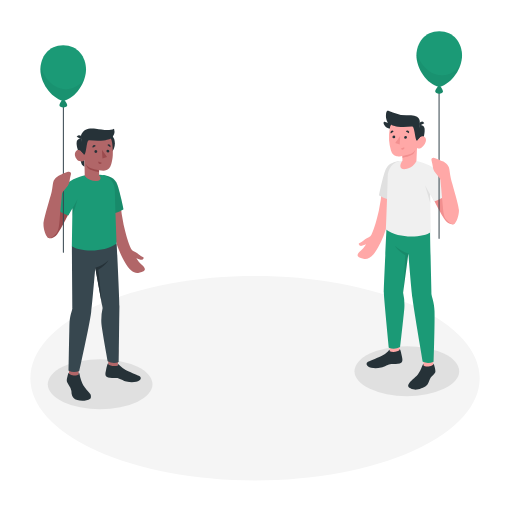
t = 0.00 s
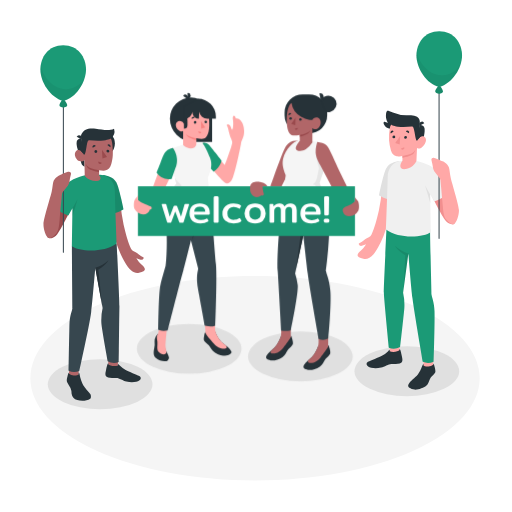
t = 1.70 s
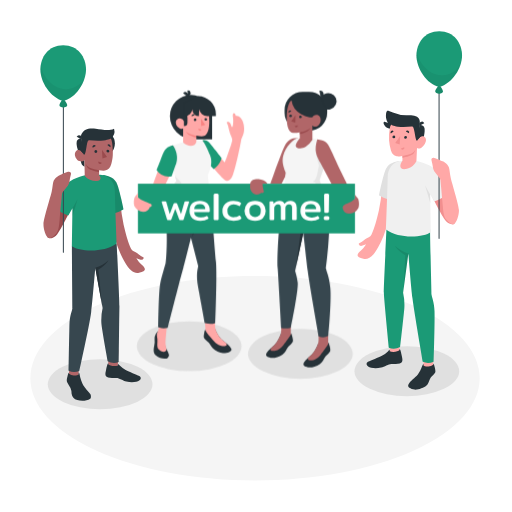
t = 2.08 s
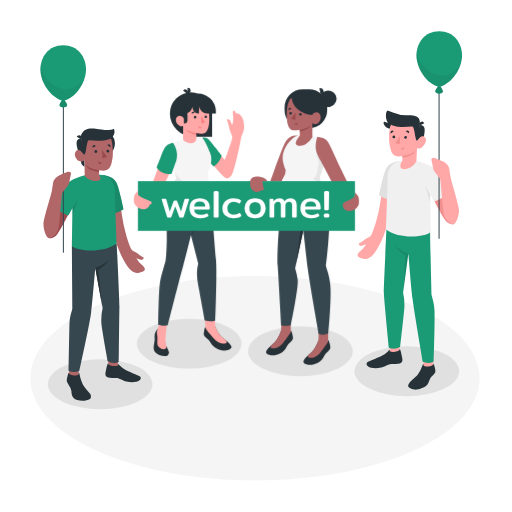
t = 2.45 s
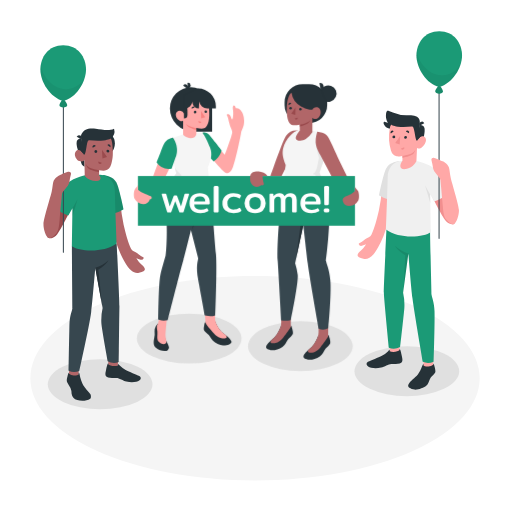
t = 3.20 s
t = 3.95 s: frame unchanged from t = 2.45 s, image omitted

The animated SVG that drew these frames (rendered in a browser with its animation timeline set to each time). Animation: 2 CSS @keyframes rules; one cycle of 4.70 s, repeats indefinitely.

<svg class="animated" id="freepik_stories-welcome" xmlns="http://www.w3.org/2000/svg" viewBox="0 0 500 500" version="1.1" xmlnsXlink="http://www.w3.org/1999/xlink" xmlnsSvgjs="http://svgjs.com/svgjs"><style>svg#freepik_stories-welcome:not(.animated) .animable {opacity: 0;}svg#freepik_stories-welcome.animated #freepik--characters-with-banner--inject-1--inject-69 {animation: 1.7s 1 forwards cubic-bezier(.36,-0.01,.5,1.38) slideDown,3s Infinite  linear floating;animation-delay: 0s,1.7s;}@keyframes slideDown {0% {opacity: 0;  transform: translateY(-30px);}100% {opacity: 1;transform: translateY(0);}}@keyframes floating {0% {opacity: 1;transform: translateY(0px);}50% {transform: translateY(-10px);}100% {opacity: 1;transform: translateY(0px);}}</style><g id="freepik--Floor--inject-1--inject-69" style="transform-origin: 249.048px 369.331px 0px;" class="animable"><path id="freepik--floor--inject-1--inject-69" d="M93.92,440c85.68,39,224.58,39,310.26,0s85.67-102.31,0-141.33-224.58-39-310.26,0S8.24,401,93.92,440Z" style="fill: rgb(245, 245, 245); transform-origin: 249.048px 369.331px 0px;" class="animable"></path></g><g id="freepik--Shadows--inject-1--inject-69" style="transform-origin: 247.545px 368.885px 0px;" class="animable"><ellipse id="freepik--Shadow--inject-1--inject-69" cx="397.31" cy="362.53" rx="51.11" ry="24.36" style="fill: rgb(224, 224, 224); transform-origin: 397.31px 362.53px 0px;" class="animable"></ellipse><ellipse id="freepik--shadow--inject-1--inject-69" cx="97.78" cy="375.24" rx="51.11" ry="24.36" style="fill: rgb(224, 224, 224); transform-origin: 97.78px 375.24px 0px;" class="animable"></ellipse></g><g id="freepik--character-2--inject-1--inject-69" style="transform-origin: 90.4788px 217.721px 0px;" class="animable"><g id="elzyex70dv8b"><rect x="67.41" y="354.05" width="9.37" height="16.04" style="fill: rgb(177, 102, 104); transform-origin: 72.095px 362.07px 0px; transform: rotate(180deg);" class="animable"></rect></g><polygon points="105.72 357.94 115.09 358.26 115.56 341.29 105.72 340.97 105.72 357.94" style="fill: rgb(177, 102, 104); transform-origin: 110.64px 349.615px 0px;" id="el0mvqa3btkpjs" class="animable"></polygon><path d="M70.21,240.3c0,8.94.47,60.78.47,60.78-.22,2.57-2.69,7.15-2.89,16.42-.28,13.44-.78,44.57-.78,44.57a12.34,12.34,0,0,0,10.43.2S87.37,318,89.05,304.72c1.46-11.62,4-43.17,4-43.17l7.16,39.26A53.34,53.34,0,0,0,99,315.7c.44,6.15,6.14,37,6.14,37a12.81,12.81,0,0,0,10.82.83s.56-48.4.66-54c.13-6.44-2.68-61.83-2.68-61.83Z" style="fill: rgb(55, 71, 79); transform-origin: 91.8172px 300.514px 0px;" id="elbroqflfkppr" class="animable"></path><path d="M76.78,365.46v-1.34c.5,0,.81.49,1,1.69a25.5,25.5,0,0,0,.54,2.65,32.19,32.19,0,0,0,1.64,4.8c1.32,3.26,2.43,4.48,5.47,8.29a36.74,36.74,0,0,1,2.91,3.35c.56,1,.76,3.81-.2,4.45-3.54,2.36-8.91,2.43-12.71,1.31a7.65,7.65,0,0,1-5.51-6.19c-.14-.87-.09-1.75-.19-2.62a12.39,12.39,0,0,0-2.34-5.44,15.82,15.82,0,0,1-1.8-3c-.79-1.93-.16-4.09.34-6,.44-1.66.91-3.48,1.47-3.32v1a7.43,7.43,0,0,0,4.69,1.58C73.47,366.78,76.79,366.5,76.78,365.46Z" style="fill: rgb(38, 50, 56); transform-origin: 77.0129px 377.721px 0px;" id="ellwjl3q77j9" class="animable"></path><path d="M115.19,355.37c.48,0,.88.71,2,1.87a20.69,20.69,0,0,0,5.51,4c3.51,1.76,10.33,4.46,13.41,5.85,1.93.87,1.84,3.2-.15,4.52s-6.81,2.28-12.58,1c-3.15-.7-7.25-3.61-9.84-3.45s-7.45.12-9.36-1.2-1.15-4.14-.61-6.56c.59-2.65,1.33-6.77,2.2-6.59v.91c1.13,1.71,6.94,2.4,9.42,1.15Z" style="fill: rgb(38, 50, 56); transform-origin: 120.231px 364.009px 0px;" id="elxe83c2mo1i" class="animable"></path><path d="M93,261.55a34.73,34.73,0,0,0,13-7.48s-2.52,4.71-10,9.1l3.62,34.92Z" style="fill: rgb(38, 50, 56); transform-origin: 99.5px 276.08px 0px;" id="ellm0suls1glh" class="animable"></path><path d="M107.89,218.9c-6.12-20.38-4.91-37.64-6.06-42.92l15.69,21.91a192.46,192.46,0,0,0,3.21,21.5c1.81,7.79,4.28,17.5,7.24,23.54a4.9,4.9,0,0,0,2.55,2.34c3,1.21,4.34,2.74,6.71,4.49,1.86,1.38,3.27,1.56,3.16,2.12a2.64,2.64,0,0,1-3.12,1.75,18.33,18.33,0,0,1-4.14-1.4,24.18,24.18,0,0,0,5,6c4.54,3.95,5.19,6.74-2.35,8.11-4.73.87-9-1.4-14.39-11.22A85.61,85.61,0,0,1,116.06,244C112.46,234,109.74,225.07,107.89,218.9Z" style="fill: rgb(177, 102, 104); transform-origin: 121.669px 221.245px 0px;" id="elu1so5tudsnr" class="animable"></path><path d="M100.56,170.91c4.87.86,9.69,2,12.68,6.68s7.31,26.77,7.31,26.77-6.28,4.41-13.48,4.22Z" style="fill: rgb(27, 154, 118); transform-origin: 110.555px 189.748px 0px;" id="el7p20coet7db" class="animable"></path><g id="elyxbb3d2uuu"><path d="M100.56,170.91c4.87.86,9.69,2,12.68,6.68s7.31,26.77,7.31,26.77-6.28,4.41-13.48,4.22Z" style="opacity: 0.1; transform-origin: 110.555px 189.748px 0px;" class="animable"></path></g><path d="M67,179.12c-3.27,2.33-20.52,41.29-21.18,44-.89,3.69-.48,7.82,1.33,9.16s5.8-.58,7.89-2.62c4-4,18-33.14,18-33.14Z" style="fill: rgb(154, 74, 77); transform-origin: 59.2035px 205.923px 0px;" id="eltwcofgwfl7h" class="animable"></path><path d="M84.15,171c-8,1.92-18,5.13-21.57,12.45s-9,19.21-9,19.21a32.27,32.27,0,0,0,13.16,7.78l4-7-.59,37c6.45,4.7,30.14,7.26,43.72-2.66,0,0-1.66-44.36-1.66-51.27s-3.84-15.2-14.43-15.82Z" style="fill: rgb(27, 154, 118); transform-origin: 83.725px 207.641px 0px;" id="elxseuye8z9c" class="animable"></path><g id="elreyw6af54"><path d="M70.8,203.35s4-6.91,4.85-8.58l-5,17Z" style="opacity: 0.1; transform-origin: 73.15px 203.27px 0px;" class="animable"></path></g><circle cx="99.31" cy="140.17" r="12.87" style="fill: rgb(38, 50, 56); transform-origin: 99.31px 140.17px 0px;" id="elcbx6ces4meu" class="animable"></circle><path d="M77.05,149.32s2.09,9.8,2.93,11.41a4.42,4.42,0,0,0,2.56,2.07l-.14-6.89Z" style="fill: rgb(38, 50, 56); transform-origin: 79.795px 156.06px 0px;" id="elxgdgyx94k1" class="animable"></path><path d="M79.67,135.28a4.85,4.85,0,0,0-4,1.41c-1.71,1.75-.75,7.25,1.38,12.63l3.93.45Z" style="fill: rgb(38, 50, 56); transform-origin: 77.8856px 142.509px 0px;" id="elbyc2ngtn4xe" class="animable"></path><path d="M82.16,149.78c-.79.47-1.91-1.05-2.88-2.06s-4.15-2.41-5.73.92,1.4,7.89,3.9,8.68c4.3,1.35,5-1.41,5-1.41l.31,16h0c5.35,6.86,20.2,6.28,14-.88l0-4.73a26.68,26.68,0,0,0,5.8.3c3.17-.49,5.16-3,6.12-6.41,1.54-5.5,2.13-10,.82-20.77-1.43-11.86-15.23-12-22.68-7.29S82.16,149.78,82.16,149.78Z" style="fill: rgb(177, 102, 104); transform-origin: 91.6655px 152.99px 0px;" id="elwoki3ujva6" class="animable"></path><path d="M82.16,151.1c-.4,0-1.9-2.49-2.88-3.38-1.36-1.24.39-12.44.39-12.44a5.42,5.42,0,0,1,.94-6c1.86-2.05,4.46-4.56,12.9-3.56,6,.72,12.58,2.59,17.88,0a9,9,0,0,1-3.14,9.58s-1.92,1.23-7,1.85a74.46,74.46,0,0,1-14-.27c-1.46-.2-1.77,1.22-2.56,5.09C84.07,145.32,83.49,151.08,82.16,151.1Z" style="fill: rgb(38, 50, 56); transform-origin: 95.2489px 138.297px 0px;" id="eli5vqjnrd9g" class="animable"></path><path d="M79.68,136.15l-4.76-2.56a2.63,2.63,0,0,1,3.6-1.19A2.84,2.84,0,0,1,79.68,136.15Z" style="fill: rgb(38, 50, 56); transform-origin: 77.4497px 134.123px 0px;" id="el6m176vccdj" class="animable"></path><path d="M96.71,166.29s-7.06-1.42-9.53-2.73a8.17,8.17,0,0,1-3.42-3.38,11.21,11.21,0,0,0,1.94,4c1.81,2.31,11,4,11,4Z" style="fill: rgb(154, 74, 77); transform-origin: 90.235px 164.18px 0px;" id="elfau6uzd8rms" class="animable"></path><path d="M95,148a1.45,1.45,0,0,1-1.42,1.47A1.46,1.46,0,0,1,92.18,148a1.45,1.45,0,0,1,1.42-1.47A1.46,1.46,0,0,1,95,148Z" style="fill: rgb(38, 50, 56); transform-origin: 93.59px 148px 0px;" id="elzgwarai4xw" class="animable"></path><path d="M93.51,142.66l-3,1.68a1.82,1.82,0,0,1,.7-2.42A1.68,1.68,0,0,1,93.51,142.66Z" style="fill: rgb(38, 50, 56); transform-origin: 91.9058px 143.031px 0px;" id="el4yvdk2r4i22" class="animable"></path><path d="M96.07,157.79,99.31,159a1.69,1.69,0,0,1-2.2,1.07A1.8,1.8,0,0,1,96.07,157.79Z" style="fill: rgb(154, 74, 77); transform-origin: 97.6377px 158.983px 0px;" id="elhe5vhwxffp7" class="animable"></path><path d="M107.64,143.84l-2.76-2.12a1.66,1.66,0,0,1,2.4-.37A1.83,1.83,0,0,1,107.64,143.84Z" style="fill: rgb(38, 50, 56); transform-origin: 106.427px 142.417px 0px;" id="elxe4pcu8jgud" class="animable"></path><path d="M106.79,147.61a1.42,1.42,0,1,1-1.42-1.48A1.45,1.45,0,0,1,106.79,147.61Z" style="fill: rgb(38, 50, 56); transform-origin: 105.371px 147.55px 0px;" id="elhtaxs79pzt7" class="animable"></path><polygon points="99.58 146.26 100.04 154.78 104.49 153.26 99.58 146.26" style="fill: rgb(154, 74, 77); transform-origin: 102.035px 150.52px 0px;" id="elpwa60162c6" class="animable"></polygon><path d="M61.89,246.87a.5.5,0,0,1-.5-.5V89.09a.5.5,0,0,1,1,0V246.37A.5.5,0,0,1,61.89,246.87Z" style="fill: rgb(55, 71, 79); transform-origin: 61.89px 167.73px 0px;" id="elfeks5jjg9n7" class="animable"></path><path d="M65.69,102.78h0c0-1.61-3.33-6-4-6s-3.64,4.31-3.64,6h0a1.9,1.9,0,0,0,1.11,1.56,5.91,5.91,0,0,0,5.37,0,1.9,1.9,0,0,0,1.12-1.56Z" style="fill: rgb(27, 154, 118); transform-origin: 61.87px 100.883px 0px;" id="elxfsgatadv4" class="animable"></path><g id="el2hmmjs2zfdr"><path d="M65.69,102.78h0c0-1.61-3.33-6-4-6s-3.64,4.31-3.64,6h0a1.9,1.9,0,0,0,1.11,1.56,5.91,5.91,0,0,0,5.37,0,1.9,1.9,0,0,0,1.12-1.56Z" style="opacity: 0.1; transform-origin: 61.87px 100.883px 0px;" class="animable"></path></g><path d="M84,67.88c0,12.3-9.66,27.84-22.28,30.78C49,95.11,39.45,80.18,39.45,67.88s7.92-23.8,22.28-23.8S84,55.57,84,67.88Z" style="fill: rgb(27, 154, 118); transform-origin: 61.725px 71.37px 0px;" id="elu5w5xiizuk" class="animable"></path><g id="elpqxkg63ydh"><path d="M40.27,61.13a27.54,27.54,0,0,0-.82,6.75c0,12.3,9.58,27.23,22.28,30.78,10.49-2.45,18.93-13.6,21.48-24.36h0S79.89,86.11,65.28,87.06,38.88,71.31,40.27,61.13Z" style="opacity: 0.05; transform-origin: 61.33px 79.895px 0px;" class="animable"></path></g><path d="M47.65,232.52c-2.66-.76-5.39-8.72-5.19-13.82s7.06-27.16,8-31.4c1.07-4.68,1-8.24,1.95-10.67,1.4-3.59,6-5.56,6-5.56s6-2.87,8.16-3.3,3,1,2.76,2.13-1,4-1.2,5.56a13.52,13.52,0,0,1-1.71,5.68c-1.13,1.81-5.74,6.14-5.92,8.55s-1.51,15.49-2.27,25c-.63,7.78-1.41,11-3.1,13.06S49.72,233.1,47.65,232.52Z" style="fill: rgb(177, 102, 104); transform-origin: 55.9097px 200.14px 0px;" id="elmonqa5ntxi" class="animable"></path></g><g id="freepik--character-1--inject-1--inject-69" style="transform-origin: 400.191px 205.53px 0px;" class="animable"><rect x="413.57" y="345.04" width="9.5" height="16.26" style="fill: rgb(255, 168, 167); transform-origin: 418.32px 353.17px 0px;" id="eljcyvyabtsx" class="animable"></rect><polygon points="390.14 344.18 380.65 344.5 380.18 327.3 390.14 326.97 390.14 344.18" style="fill: rgb(255, 168, 167); transform-origin: 385.16px 335.735px 0px;" id="el5pbiyjndejd" class="animable"></polygon><path d="M420,224.05c0,9.07,1.42,63.54,1.42,63.54.22,2.61,2.73,7.25,2.93,16.65.28,13.63-.9,48.93-.9,48.93a12.51,12.51,0,0,1-10.57.21s-8.38-48.61-10.08-62.1c-1.48-11.77-4-43.76-4-43.76L393.67,286a54.06,54.06,0,0,1,1.18,15.09c-.45,6.24-4.1,37.8-4.1,37.8a13,13,0,0,1-11,.83s-4.8-48-4.91-53.72c-.12-6.53,3.16-73.16,3.16-73.16Z" style="fill: rgb(27, 154, 118); transform-origin: 399.615px 283.644px 0px;" id="elp4uxuooivx" class="animable"></path><path d="M382.78,205.32c6.12-20.39,4.91-37.65,6.06-42.93L373.15,184.3a192.83,192.83,0,0,1-3.21,21.51c-1.81,7.79-4.28,17.5-7.24,23.54a4.88,4.88,0,0,1-2.55,2.33c-3,1.21-4.34,2.74-6.71,4.5-1.86,1.37-3.27,1.55-3.16,2.11A2.64,2.64,0,0,0,353.4,240a18.49,18.49,0,0,0,4.14-1.4,24.31,24.31,0,0,1-5,6c-4.54,3.94-5.19,6.73,2.35,8.1,4.73.87,9-1.4,14.39-11.22a86.07,86.07,0,0,0,5.36-11.14C378.21,220.36,380.93,211.48,382.78,205.32Z" style="fill: rgb(255, 168, 167); transform-origin: 369.001px 207.63px 0px;" id="elukuu9dl7nq" class="animable"></path><path d="M390.1,157.32c-4.87.86-9.68,2-12.67,6.68s-7.31,26.77-7.31,26.77,6.28,4.41,13.48,4.22Z" style="fill: rgb(224, 224, 224); transform-origin: 380.11px 176.158px 0px;" id="el49ypaf7u0sv" class="animable"></path><path d="M423.66,165.54c3.27,2.32,20.52,41.28,21.18,44,.88,3.69.48,7.83-1.33,9.16s-5.8-.58-7.89-2.62c-4-4-18.05-33.13-18.05-33.13Z" style="fill: rgb(242, 143, 143); transform-origin: 431.429px 192.341px 0px;" id="elxo53khuujl" class="animable"></path><path d="M406.68,157.31c7.95,1.92,18,5.13,21.56,12.45s9,19.2,9,19.2a32.26,32.26,0,0,1-13.17,7.78l-4-7,.59,36.95c-6.45,4.7-30.14,7.25-43.72-2.66,0,0,1.67-44.37,1.67-51.27s3.83-15.2,14.43-15.82Z" style="fill: rgb(240, 240, 240); transform-origin: 407.09px 193.889px 0px;" id="el0fkbcp62fbf7" class="animable"></path><path d="M420,189.71s-4-6.92-4.85-8.58l5,17Z" style="fill: rgb(224, 224, 224); transform-origin: 417.65px 189.63px 0px;" id="elbet8y0uxkec" class="animable"></path><path d="M413.57,356.61v-1.36c-.91.4-3,8.45-6.79,11.89-3,2.73-7.08,5.89-8.12,8.93s5.69,4.92,8.49,4.42c3.25-.57,8.89-2.86,10.3-5s2.08-5.25,3.23-6.8,3.8-3.3,4.42-5.1c.34-1-.06-3.15-.54-5s-.92-3.53-1.49-3.37v1a7.53,7.53,0,0,1-4.75,1.6C416.93,358,413.56,357.67,413.57,356.61Z" style="fill: rgb(38, 50, 56); transform-origin: 411.889px 367.89px 0px;" id="elay7ny77ndyg" class="animable"></path><path d="M380.55,341.57c-.49,0-.89.72-2,1.89a20.48,20.48,0,0,1-5.58,4c-3.56,1.78-10.47,4.52-13.6,5.93-2,.88-1.86,3.24.16,4.58s6.89,2.32,12.75,1c3.19-.72,7.35-3.66,10-3.51s7.55.13,9.49-1.21,1.17-4.2.62-6.65c-.6-2.68-1.35-6.86-2.24-6.67v.92c-1.14,1.73-7,2.43-9.54,1.16Z" style="fill: rgb(38, 50, 56); transform-origin: 375.478px 350.259px 0px;" id="elpzdm242coce" class="animable"></path><g id="elrus5tsiowy"><path d="M398.82,247.52a35.27,35.27,0,0,1-13.23-7.58s2.56,4.78,10.14,9.22l-1.62,33.51Z" style="opacity: 0.1; transform-origin: 392.205px 261.305px 0px;" class="animable"></path></g><path d="M409.66,122a4.71,4.71,0,0,1,3.91,1.37c1.68,1.72,1.33,4.9,0,12.2l-5.19.6Z" style="fill: rgb(38, 50, 56); transform-origin: 411.541px 129.069px 0px;" id="elzv0v68l4th" class="animable"></path><path d="M379.41,119.86a8.15,8.15,0,0,1-3.25-.66c-1.59-.92-2,.89-1.14,2.46a7.4,7.4,0,0,0,6,4c0-.22,1.49-4,1.49-4Z" style="fill: rgb(38, 50, 56); transform-origin: 378.545px 122.305px 0px;" id="el23r8umg7oqy" class="animable"></path><path d="M407.23,136.14c.77.46,1.87-1,2.82-2s4.05-2.36,5.59.9-2,7.74-4.1,9.2c-2.5,1.74-4.31.38-4.31.38l-.55,12.7s-2.76,6.74-10.22,7.75-5.92-5.13-3.47-8.15v-4.62s-3.85.76-5.67.29a8.37,8.37,0,0,1-5.53-5.68A45.14,45.14,0,0,1,380.54,126c1.9-11.53,14.9-11.72,22.18-7.14S407.23,136.14,407.23,136.14Z" style="fill: rgb(255, 168, 167); transform-origin: 397.936px 140.623px 0px;" id="eltlfk3ws1d9" class="animable"></path><path d="M407.23,137.44c.38,0,1.86-2.44,2.82-3.31,1.33-1.21-.39-12.16-.39-12.16s1.35-4.15-1.28-6.91-7.72-2.29-11.44-2.42a33.38,33.38,0,0,1-13.3-2.67c-5.28-2.3-5.68-2.57-6.34-.25s-.9,7.64,2.26,11.2l2.62,1s1.42,1.25,6.35,1.85a72.23,72.23,0,0,0,13.65-.26c1.43-.19,1.74,1.19,2.51,5C405.36,131.78,405.92,137.41,407.23,137.44Z" style="fill: rgb(38, 50, 56); transform-origin: 393.722px 122.774px 0px;" id="elemwfhptmey9" class="animable"></path><path d="M409.65,122.82l4.66-2.5a2.57,2.57,0,0,0-3.52-1.17A2.78,2.78,0,0,0,409.65,122.82Z" style="fill: rgb(38, 50, 56); transform-origin: 411.834px 120.837px 0px;" id="el522vr702mc" class="animable"></path><path d="M393,152.29s6.91-1.39,9.32-2.67a7.92,7.92,0,0,0,3.34-3.31,10.84,10.84,0,0,1-1.9,3.9C402,152.47,393,154.13,393,154.13Z" style="fill: rgb(242, 143, 143); transform-origin: 399.33px 150.22px 0px;" id="el9rpx2svhv7i" class="animable"></path><path d="M394.65,134.18a1.39,1.39,0,1,0,1.39-1.44A1.41,1.41,0,0,0,394.65,134.18Z" style="fill: rgb(38, 50, 56); transform-origin: 396.039px 134.13px 0px;" id="el5hnik4tv5ip" class="animable"></path><path d="M396.37,128.45l3,1.64a1.77,1.77,0,0,0-.69-2.36A1.65,1.65,0,0,0,396.37,128.45Z" style="fill: rgb(38, 50, 56); transform-origin: 397.972px 128.801px 0px;" id="eljm0b0381sv" class="animable"></path><path d="M394.76,143.8,391.6,145a1.66,1.66,0,0,0,2.15,1.05A1.76,1.76,0,0,0,394.76,143.8Z" style="fill: rgb(242, 143, 143); transform-origin: 393.235px 144.975px 0px;" id="elocxwrp3lcsd" class="animable"></path><path d="M381.67,130.43l2.7-2.08A1.63,1.63,0,0,0,382,128,1.79,1.79,0,0,0,381.67,130.43Z" style="fill: rgb(38, 50, 56); transform-origin: 382.854px 129.034px 0px;" id="elyphjgnegswq" class="animable"></path><path d="M383.22,133.79a1.39,1.39,0,1,0,1.38-1.44A1.42,1.42,0,0,0,383.22,133.79Z" style="fill: rgb(38, 50, 56); transform-origin: 384.609px 133.74px 0px;" id="elmq64odo5b" class="animable"></path><polygon points="390.79 132.71 390.33 141.03 385.99 139.55 390.79 132.71" style="fill: rgb(242, 143, 143); transform-origin: 388.39px 136.87px 0px;" id="elx2hgtotzb3d" class="animable"></polygon><path d="M428.78,233.28a.5.5,0,0,1-.5-.5V75.5a.5.5,0,0,1,1,0V232.78A.5.5,0,0,1,428.78,233.28Z" style="fill: rgb(55, 71, 79); transform-origin: 428.78px 154.14px 0px;" id="elf6xkziebj7o" class="animable"></path><path d="M425,89.19h0c0-1.6,3.33-6,4-6s3.64,4.31,3.64,6h0a1.89,1.89,0,0,1-1.11,1.56,5.91,5.91,0,0,1-5.37,0A1.88,1.88,0,0,1,425,89.19Z" style="fill: rgb(27, 154, 118); transform-origin: 428.82px 87.2926px 0px;" id="el9009flo8jtr" class="animable"></path><g id="el8r9w29lpyow"><path d="M425,89.19h0c0-1.6,3.33-6,4-6s3.64,4.31,3.64,6h0a1.89,1.89,0,0,1-1.11,1.56,5.91,5.91,0,0,1-5.37,0A1.88,1.88,0,0,1,425,89.19Z" style="opacity: 0.1; transform-origin: 428.82px 87.2926px 0px;" class="animable"></path></g><path d="M406.66,54.29c0,12.3,9.65,27.84,22.28,30.78,12.7-3.55,22.28-18.48,22.28-30.78s-7.92-23.8-22.28-23.8S406.66,42,406.66,54.29Z" style="fill: rgb(27, 154, 118); transform-origin: 428.94px 57.78px 0px;" id="eludtkuoyb5k" class="animable"></path><g id="elpkuzzbvi7sr"><path d="M450.26,60.72S447,72.52,432.33,73.47c-14.08.91-25.53-14.55-25.1-24.79a27.52,27.52,0,0,0-.57,5.61c0,12.3,9.65,27.84,22.28,30.78,10.53-2.94,18.9-13.7,21.47-24.3Z" style="opacity: 0.05; transform-origin: 428.535px 66.875px 0px;" class="animable"></path></g><path d="M443,218.93c2.66-.76,5.39-8.71,5.19-13.82s-7.06-27.15-8-31.4c-1.07-4.68-1-8.24-1.95-10.67-1.4-3.58-6-5.55-6-5.55s-6-2.88-8.16-3.31-3,1-2.76,2.13,1,4,1.2,5.56a13.48,13.48,0,0,0,1.71,5.68c1.13,1.81,5.74,6.14,5.92,8.55s1.51,15.5,2.27,25c.63,7.78,1.41,11,3.1,13.06S441,219.52,443,218.93Z" style="fill: rgb(255, 168, 167); transform-origin: 434.74px 186.551px 0px;" id="elwnyod0cnvfr" class="animable"></path></g><g id="freepik--characters-with-banner--inject-1--inject-69" style="transform-origin: 240.685px 231.62px 0px;" class="animable"><ellipse id="freepik--shadow--inject-1--inject-69" cx="184.77" cy="340.61" rx="51.11" ry="24.36" style="fill: rgb(224, 224, 224); transform-origin: 184.77px 340.61px 0px;" class="animable"></ellipse><ellipse id="freepik--shadow--inject-1--inject-69" cx="293.37" cy="348.02" rx="51.11" ry="24.36" style="fill: rgb(224, 224, 224); transform-origin: 293.37px 348.02px 0px;" class="animable"></ellipse><path d="M197.63,139.7c2.65-.38,4.89,0,9.52,6.32,4.14,5.66,12.39,15.16,12.39,15.16S227,141.63,226.78,139s-1.87-4.25-2.95-9.09-1.39-5.76-2.2-7.17,2-1.75,3.13,0,1.27,4.22,2.06,3.78,1.33-5.76.66-9.58,1.07-4.68,1.86-3.46a6.4,6.4,0,0,1,.95,2.25,4.72,4.72,0,0,1,4.5,1.52c2,2.18,3.66,5.53,3.65,11.2s-2.63,8.7-3,11.26-5,26.29-8.28,34.31c-2.06,5-4.91,6.52-8.39,3.59-4.69-3.95-17.56-19.77-17.56-19.77Z" style="fill: rgb(255, 168, 167); transform-origin: 218.035px 146.029px 0px;" id="elupw5tzfgqes" class="animable"></path><path d="M197.63,139.7c2.39-.71,5-.15,7.42,2.75s11.28,14.12,11.28,14.12-.26,5.74-7.67,11.06l-8.45-9.1Z" style="fill: rgb(27, 154, 118); transform-origin: 206.98px 153.526px 0px;" id="el33mxzxbfjwb" class="animable"></path><path d="M210.15,324.86l-.08-1.33c.63,1.53,3.47,8.13,7.38,11.28,3.1,2.51,7.31,5.38,8.51,8.31s-5.34,4.5-8.12,4.17c-3.23-.37-7.48-1.94-9.9-4.57-1.7-1.85-2.84-4.09-4.06-5.55s-3.93-3-4.65-4.75c-.39-.95-.12-3.11.24-4.93s.9-3.68,1.47-3.56a10.16,10.16,0,0,1-.14,1.17,7.36,7.36,0,0,0,4.76,1.3C206.93,326.37,210.23,325.9,210.15,324.86Z" style="fill: rgb(38, 50, 56); transform-origin: 212.572px 335.432px 0px;" id="elrzb7ir86zpq" class="animable"></path><path d="M220.26,337c-1-.76-1.93-1.5-2.81-2.21-2.73-2.21-4.94-6.1-6.24-8.76l0-.05a14.05,14.05,0,0,1-1.26-6.89l.12-3.15-10,.2.73,8.94h0v.23l.05,0c.57,1.91,5.16,6.82,7.8,10,1.76,2.15,5,4.84,8.77,5.11C221,340.76,222.7,339.54,220.26,337Z" style="fill: rgb(255, 168, 167); transform-origin: 210.737px 328.208px 0px;" id="elnh8ay52eoj" class="animable"></path><path d="M154.32,326c-.48-.28-1.27,1.35-2.1,2.59a9.2,9.2,0,0,0-1.22,5.09,18.67,18.67,0,0,1-.31,6c-.56,3.32-1.53,7.13,1.81,10.19,2.87,2.62,9.27,3.84,11.31,2a3.4,3.4,0,0,0,1.25-2.81,21.11,21.11,0,0,0-1.68-4.18,47.63,47.63,0,0,1-2.12-4.64Z" style="fill: rgb(38, 50, 56); transform-origin: 157.59px 339.36px 0px;" id="elck5vwxjm0ye" class="animable"></path><path d="M163.34,320.38c-.44-.37-1.39,11.91-1.66,14.83s.24,4.45.72,7.56a3,3,0,0,1-.15,2.23,2.62,2.62,0,0,1-2.14,1c-2.12,0-3.8-.78-5.58-2.79-.88-1-.94-3.65-.89-4.61a34,34,0,0,0,.09-4.84c-.16-1.71-.66-3.72-.44-5a10,10,0,0,1,1-2.84c.81-1.85,1.35-6.91,1.35-6.91Z" style="fill: rgb(255, 168, 167); transform-origin: 158.287px 332.506px 0px;" id="eli24p67njsve" class="animable"></path><path d="M167.53,190.19c-5.19,6.67-6.13,13.55-5,33s-.51,35.34-.8,36.43-3.58,11.83-5.13,19.06c-1.81,8.47-2.06,43.34-2.06,43.34s3.69,2,9.39.64c0,0,13.76-54.49,15.22-58.88s12.51-49.67,12.51-49.67l-1.41-26.07Z" style="fill: rgb(55, 71, 79); transform-origin: 173.1px 255.587px 0px;" id="ela3cwwzqugio" class="animable"></path><path d="M207.22,212.61c-.79-9-2.72-24.59-2.72-24.59l-23-1.35c-3.73,5.81-2.11,15.47-1.09,24.2l13.16,51.52c-.27,2.47-2.54,7.7,0,21,2.83,14.82,6.3,34.41,6.3,34.41s5.4,2.2,10.36.11c0,0,1.9-46.92.69-59.73C209.59,244.27,207.76,218.77,207.22,212.61Z" style="fill: rgb(55, 71, 79); transform-origin: 195.246px 252.741px 0px;" id="el25ixrkz5nv2" class="animable"></path><path d="M187.64,234.47l3.75-18.9a40.79,40.79,0,0,0,9.39-4.79,28.53,28.53,0,0,1-6.57,6.05Z" style="fill: rgb(38, 50, 56); transform-origin: 194.21px 222.625px 0px;" id="elzencnp4wmar" class="animable"></path><path d="M168.92,144.42c-2.58,1.49-6.85,2.85-8.63,7.87-2.43,7-8.88,25.18-11.36,31.71h11.92l8.25-16.9C175.48,161.62,174.62,146.39,168.92,144.42Z" style="fill: rgb(255, 168, 167); transform-origin: 161.239px 164.21px 0px;" id="el4u90xd8y35l" class="animable"></path><path d="M203,173.41c.57,5.25,2.69,24.67,2.69,24.67-17.35,9.25-38.86,3.12-42.15-.69,3-9.82,6.19-15.41,8.64-18L169.1,167.1s7.27-8.65-.18-22.68l9.67-3.18,13.24-1.15,5.8-.39c2.07,1.94,5.33,8.89,7.45,14.3C206.44,157.49,207.91,163.07,203,173.41Z" style="fill: rgb(245, 245, 245); transform-origin: 184.968px 171.317px 0px;" id="el3siuqen72oq" class="animable"></path><path d="M168.92,144.42c-5.7,1.12-8.26,3.92-10.54,10.14-2.46,6.73-5.41,14-5.41,14a14.59,14.59,0,0,0,14.62,6.05l3.69-10.29S176.23,155.24,168.92,144.42Z" style="fill: rgb(27, 154, 118); transform-origin: 162.944px 159.634px 0px;" id="el6vmgy3j9do" class="animable"></path><path d="M170.67,173.28c.15.6,4.21,6,6.2,7.24s-3.52,3-4.3,6.15C171,193,180.81,201.13,193,202.29c-13.79,2.26-26.92-2-29.43-4.9,3-9.82,6.19-15.41,8.64-18Z" style="fill: rgb(230, 230, 230); transform-origin: 178.285px 188.103px 0px;" id="elgo2nvpu28h5" class="animable"></path><path d="M207.15,138.47H188.62a22.67,22.67,0,0,1-22.68-22.68h0a20.6,20.6,0,0,1,20.6-20.6h0a20.6,20.6,0,0,1,20.61,20.6Z" style="fill: rgb(38, 50, 56); transform-origin: 186.545px 116.83px 0px;" id="el7jk1b9207h4" class="animable"></path><path d="M199.79,104.16c2.18,1.29,4.87,6.76,4.6,18.24-.23,9.72-3.38,12.13-5,12.82s-4.64.27-7.6-.23v5.84a4.72,4.72,0,0,1-1.85,3.09c-2.42,1.51-5.28.94-6.89.36-3.55-1.28-4.25-3-4.25-3l.06-13.43s-1.74,1.7-4.71-.89c-2.44-2.14-3.26-5.74-1.36-7.68a4.26,4.26,0,0,1,6.78,1.36s1.74.14,3.48-3.1c0,0-.06-8.78,1.9-9.92C191.2,104,195.62,104.16,199.79,104.16Z" style="fill: rgb(255, 168, 167); transform-origin: 188.075px 124.522px 0px;" id="elfk0xesxxvld" class="animable"></path><path d="M191.82,119.34a1.23,1.23,0,0,1-1.15,1.32,1.27,1.27,0,1,1,1.15-1.32Z" style="fill: rgb(38, 50, 56); transform-origin: 190.552px 119.396px 0px;" id="el3pmh28bm6rw" class="animable"></path><g id="elpcn8otrv9yj"><g style="opacity: 0.5; mix-blend-mode: multiply; transform-origin: 195.25px 129.184px 0px;" class="animable"><path d="M193.86,128.2l2.84.9a1.46,1.46,0,0,1-1.85,1A1.56,1.56,0,0,1,193.86,128.2Z" style="fill: rgb(242, 143, 143); transform-origin: 195.25px 129.184px 0px;" id="eljrttu4y09as" class="animable"></path></g></g><path d="M202.88,115.53l-2.47-1.71a1.43,1.43,0,0,1,2.05-.42A1.57,1.57,0,0,1,202.88,115.53Z" style="fill: rgb(38, 50, 56); transform-origin: 201.769px 114.332px 0px;" id="elle78nb14xm" class="animable"></path><path d="M190.12,115l-2.81,1.08a1.43,1.43,0,0,1,.81-1.93A1.58,1.58,0,0,1,190.12,115Z" style="fill: rgb(38, 50, 56); transform-origin: 188.652px 115.065px 0px;" id="el8fxwb968upb" class="animable"></path><path d="M202.21,119.07a1.23,1.23,0,1,1-1.29-1.21A1.26,1.26,0,0,1,202.21,119.07Z" style="fill: rgb(38, 50, 56); transform-origin: 200.98px 119.089px 0px;" id="el0iddh2biq28d" class="animable"></path><g id="elgignc7qn3sk"><g style="opacity: 0.5; mix-blend-mode: multiply; transform-origin: 198.375px 122.05px 0px;" class="animable"><polygon points="196.34 118.37 196.53 125.73 200.41 124.53 196.34 118.37" style="fill: rgb(242, 143, 143); transform-origin: 198.375px 122.05px 0px;" id="elatr3xp7zwu" class="animable"></polygon></g></g><g id="elu13d0bheer"><g style="opacity: 0.5; mix-blend-mode: multiply; transform-origin: 186.545px 133.575px 0px;" class="animable"><path d="M191.83,135c-3.13-.41-9.57-2.25-10.57-4.8a6.55,6.55,0,0,0,2.26,3.25c1.92,1.65,8.31,3.5,8.31,3.5Z" style="fill: rgb(242, 143, 143); transform-origin: 186.545px 133.575px 0px;" id="elefym60ltvag" class="animable"></path></g></g><path d="M183.56,96.29l-.47-5.4a2.62,2.62,0,0,1,3,2.36A2.85,2.85,0,0,1,183.56,96.29Z" style="fill: rgb(38, 50, 56); transform-origin: 184.594px 93.5754px 0px;" id="elwteo9fgoep" class="animable"></path><path d="M183.27,96.83l-4.37-3.2a2.63,2.63,0,0,1,3.75-.68A2.85,2.85,0,0,1,183.27,96.83Z" style="fill: rgb(38, 50, 56); transform-origin: 181.336px 94.6368px 0px;" id="elmzwe6d136q" class="animable"></path><path d="M179.61,120.62v5.11h0a3.48,3.48,0,0,0,3.48-3.48v-4.73Z" style="fill: rgb(38, 50, 56); transform-origin: 181.35px 121.625px 0px;" id="elmchc1ixrvgl" class="animable"></path><path d="M193.53,96.4h0a17.3,17.3,0,0,1,17.3,17.3v2.24h-8.46a7.88,7.88,0,0,1-7.81-6.81h0l-.31,6.81h0a6.26,6.26,0,0,1-6.24-5.71l-.1-1.12h0a7.42,7.42,0,0,1-7.39,6.83h-.76l-.86-12.22Z" style="fill: rgb(38, 50, 56); transform-origin: 194.865px 106.17px 0px;" id="el6f4fsvofgsx" class="animable"></path><path d="M311.12,338.32V337c-.53,1.57-3,8.33-6.69,11.71-2.95,2.69-7,5.8-8,8.8s5.6,4.17,8.36,3.68c3.2-.56,7.35-2.38,9.6-5.15,1.59-1.95,2.6-4.26,3.73-5.79s3.74-3.25,4.35-5c.34-1-.06-3.11-.53-4.91s-.9-3.47-1.47-3.32v1a7.36,7.36,0,0,1-4.68,1.58C314.43,339.64,311.11,339.37,311.12,338.32Z" style="fill: rgb(38, 50, 56); transform-origin: 309.462px 349.149px 0px;" id="el1l3sa88lx7b" class="animable"></path><path d="M301.76,351.06c.92-.82,1.84-1.61,2.67-2.38,2.6-2.36,4.57-6.37,5.71-9.11a13,13,0,0,0,1-4.92v-5.33h9.35V338h0v.23l-.05,0c-.45,1.94-4.74,7.12-7.18,10.49-1.63,2.26-4.74,5.13-8.45,5.63C301.27,354.84,299.48,353.73,301.76,351.06Z" style="fill: rgb(177, 102, 104); transform-origin: 310.617px 341.891px 0px;" id="el63rzjm4fyo" class="animable"></path><path d="M274.63,329.1v-1.34c-.52,1.57-3,8.33-6.68,11.71-2.95,2.69-7,5.8-8,8.8s5.6,4.17,8.36,3.68c3.2-.57,7.34-2.38,9.6-5.15,1.58-1.95,2.59-4.26,3.73-5.79s3.74-3.25,4.35-5c.34-1-.06-3.11-.53-4.91-.44-1.65-.91-3.47-1.47-3.32v1a7.36,7.36,0,0,1-4.68,1.58C277.94,330.42,274.62,330.15,274.63,329.1Z" style="fill: rgb(38, 50, 56); transform-origin: 272.982px 339.909px 0px;" id="el70oypk6crt9" class="animable"></path><path d="M265.28,341.84c.91-.82,1.83-1.61,2.67-2.38,2.59-2.36,4.57-6.37,5.7-9.11a12.78,12.78,0,0,0,1-4.92V320.1H284v8.67h0V329l-.05,0c-.45,1.94-4.74,7.11-7.18,10.49-1.64,2.26-4.74,5.13-8.45,5.63C264.79,345.62,263,344.51,265.28,341.84Z" style="fill: rgb(177, 102, 104); transform-origin: 274.132px 332.668px 0px;" id="elzjmxiqhn32h" class="animable"></path><path d="M318.61,193c7.25,15.84-.26,71.63-.26,71.63.22,2.57,3.15,7.63,4.25,18.94,1.29,13.36-2,46.92-2,46.92a10.13,10.13,0,0,1-9.45.38S302.2,280.28,300.53,267c-1.47-11.59-4.27-37.09-4.27-37.09l-8,37a69.44,69.44,0,0,1,2.52,11.45c.76,7.82-6.81,44.21-6.81,44.21s-3.23,1.18-9.36.28c0,0-2.67-48.3-3.38-57.71-1.19-15.82,3-65.16,5.91-74.52Z" style="fill: rgb(55, 71, 79); transform-origin: 296.961px 261.239px 0px;" id="elhl92f297ro" class="animable"></path><path d="M296.26,229.9l-2.36-14.71s-10-2.07-14.47-6.31c0,0,4.73,5.89,11.77,7.82L293.85,228l-4.62,34.29Z" style="fill: rgb(38, 50, 56); transform-origin: 287.845px 235.585px 0px;" id="elojgfad9qqsq" class="animable"></path><path d="M291.38,137.51a12.26,12.26,0,0,0-11.95,4.94c-3.15,4.19-15.27,39.44-15.27,39.44h10.91L290,152.35Z" style="fill: rgb(177, 102, 104); transform-origin: 277.77px 159.618px 0px;" id="elklj8jus34kb" class="animable"></path><path d="M305.82,137.94h0c9.3.64,9.95,5.13,12.27,10a15.83,15.83,0,0,1,.44,12l-6.47,18.74s3,7.33,6.55,14.26c-16.26,9.07-36.56,4.3-41.45-2.32-.2-1.4,1-12.38,1.83-19.55-2.87-7.19-3.62-11.74-2.41-16.49,2.24-8.81,10.94-17.4,14.8-17.09Z" style="fill: rgb(245, 245, 245); transform-origin: 297.764px 167.715px 0px;" id="elllicgof919" class="animable"></path><path d="M301.66,194.72a9.82,9.82,0,0,0,7.32-12,3,3,0,0,0-.17-.51,3.19,3.19,0,0,0-3.29-2.19h0a9.43,9.43,0,0,0,4.06-6.05l2-9.91s-3.67-11.64-3.3-15.63l9.33.54,1.21.84a16.23,16.23,0,0,1-.27,10.12l-6.47,18.74s3,7.33,6.55,14.26a42,42,0,0,1-34.74,2.3A47.41,47.41,0,0,0,301.66,194.72Z" style="fill: rgb(230, 230, 230); transform-origin: 301.695px 173.185px 0px;" id="elsnmjtg6kl6f" class="animable"></path><path d="M340.05,184.41s-9.23-18.16-15.33-32.06c-4.4-10-5.39-12.3-12.4-13.39l-2.47-.38c-3.32,10.91-1,15.86,3.34,23.33l15.19,28.8C331.82,190,340.12,185.45,340.05,184.41Z" style="fill: rgb(177, 102, 104); transform-origin: 324.163px 164.645px 0px;" id="el89vdmjcudhn" class="animable"></path><g id="el3z410pjnyhx"><path d="M295.41,92.13H302a17.53,17.53,0,0,1,17.53,17.53v2.94a17.63,17.63,0,0,1-17.63,17.63h-6.34a17.63,17.63,0,0,1-17.63-17.63v-2.94a17.53,17.53,0,0,1,17.53-17.53Z" style="fill: rgb(38, 50, 56); transform-origin: 298.73px 111.18px 0px; transform: rotate(-180deg);" class="animable"></path></g><path d="M284.72,100.54c-2.2,1.3-4.92,6.83-4.65,18.42.23,9.82,3.41,12.24,5,12.94s4.68.27,7.68-.22v5.89s-4.15,4.81-3.88,7.51,6,3.34,9.85.7a25,25,0,0,0,6.36-6.66V124.88s2,2.7,5.33.5,3.44-7.63,1.52-9.59-6.08-1.33-6.85,1.37c0,0-4.78.17-11.14-3.33A17.84,17.84,0,0,1,284.72,100.54Z" style="fill: rgb(177, 102, 104); transform-origin: 296.619px 124.002px 0px;" id="elgydkieno2y" class="animable"></path><path d="M292.13,116.49a1.24,1.24,0,1,0,1.3-1.22A1.26,1.26,0,0,0,292.13,116.49Z" style="fill: rgb(38, 50, 56); transform-origin: 293.37px 116.509px 0px;" id="el4xyrig4qa7j" class="animable"></path><path d="M290.7,124.81l-2.86.92a1.47,1.47,0,0,0,1.86,1A1.59,1.59,0,0,0,290.7,124.81Z" style="fill: rgb(154, 74, 77); transform-origin: 289.299px 125.805px 0px;" id="el6tclvz2m1q8" class="animable"></path><path d="M282,112.7l2.5-1.74a1.47,1.47,0,0,0-2.08-.42A1.59,1.59,0,0,0,282,112.7Z" style="fill: rgb(38, 50, 56); transform-origin: 283.123px 111.489px 0px;" id="elolzwtpsq6cp" class="animable"></path><path d="M282.58,115.6a1.24,1.24,0,1,0,1.3-1.23A1.28,1.28,0,0,0,282.58,115.6Z" style="fill: rgb(38, 50, 56); transform-origin: 283.82px 115.609px 0px;" id="elqa91n1khocr" class="animable"></path><polygon points="288.62 114.89 288.42 122.32 284.51 121.11 288.62 114.89" style="fill: rgb(154, 74, 77); transform-origin: 286.565px 118.605px 0px;" id="elq9jnjceto8f" class="animable"></polygon><path d="M292.76,131.68c3.15-.42,9.65-2.29,10.66-4.85a6.58,6.58,0,0,1-2.27,3.27c-1.94,1.67-8.39,3.54-8.39,3.54Z" style="fill: rgb(154, 74, 77); transform-origin: 298.09px 130.235px 0px;" id="elfh2c8adsvfl" class="animable"></path><path d="M316.9,94.36c-4.06,1.69-3.15,5.17-1.45,9.23S319,110.74,323,109a8,8,0,1,0-6.14-14.68Z" style="fill: rgb(38, 50, 56); transform-origin: 321.356px 101.416px 0px;" id="elqslvsbqitof" class="animable"></path><path d="M313.33,98l-1.42-6.77A3.35,3.35,0,0,1,316,93.76,3.62,3.62,0,0,1,313.33,98Z" style="fill: rgb(38, 50, 56); transform-origin: 313.992px 94.5643px 0px;" id="el33btxgp58g8" class="animable"></path><rect x="134.7" y="181.89" width="211.95" height="48.53" style="fill: rgb(27, 154, 118); transform-origin: 240.675px 206.155px 0px;" id="eldjeetj393l7" class="animable"></rect><path d="M163.53,217.35a1.33,1.33,0,0,1-.38-.63L158,200a.9.9,0,0,1,0-.31c0-.33.2-.49.61-.49h2.94a1,1,0,0,1,.64.15.86.86,0,0,1,.27.53l3.32,11.67,3.77-10a1.41,1.41,0,0,1,.35-.55.86.86,0,0,1,.61-.17h1.64a.93.93,0,0,1,.59.15,1.45,1.45,0,0,1,.32.57l3.74,10,3.35-11.67a1.36,1.36,0,0,1,.27-.53,1,1,0,0,1,.65-.15h2.93c.41,0,.61.16.61.49a1.3,1.3,0,0,1,0,.31l-5.23,16.7a1.29,1.29,0,0,1-.36.65,1.16,1.16,0,0,1-.67.15H176a.93.93,0,0,1-.61-.17,1.91,1.91,0,0,1-.38-.63l-3.81-10.26-3.82,10.26a1.63,1.63,0,0,1-.4.63,1,1,0,0,1-.63.17h-2.17A1.21,1.21,0,0,1,163.53,217.35Z" style="fill: rgb(255, 255, 255); transform-origin: 171.303px 208.349px 0px;" id="elasazjc7t9b8" class="animable"></path><path d="M190.34,217.08a8.47,8.47,0,0,1-3.83-3.13,9.17,9.17,0,0,1-1.43-5.28q0-4.92,2.63-7.47c1.75-1.7,4.24-2.56,7.47-2.56s5.63.83,7.27,2.48,2.46,4,2.46,7.17c0,.89-.41,1.34-1.22,1.34h-14a4.62,4.62,0,0,0,1.76,3.87,7.82,7.82,0,0,0,4.88,1.35,10.74,10.74,0,0,0,5.41-1.37,1,1,0,0,1,.42-.16c.18,0,.32.12.42.35l.92,1.64a1,1,0,0,1,.11.42.62.62,0,0,1-.34.49,12,12,0,0,1-3.38,1.41,16.89,16.89,0,0,1-4.17.46A13.79,13.79,0,0,1,190.34,217.08Zm10.14-10.28a5.06,5.06,0,0,0-1.31-3.69,5.32,5.32,0,0,0-3.95-1.34,5.72,5.72,0,0,0-4.1,1.37,4.87,4.87,0,0,0-1.43,3.66Z" style="fill: rgb(255, 255, 255); transform-origin: 194.992px 208.366px 0px;" id="el1vgchve3pa5" class="animable"></path><path d="M209,217.18a1.45,1.45,0,0,1-.33-1V193a1.51,1.51,0,0,1,.33-1.07,1.41,1.41,0,0,1,1.08-.34h2a1.52,1.52,0,0,1,1.11.34,1.46,1.46,0,0,1,.34,1.07v23.15a1.45,1.45,0,0,1-.32,1,1.56,1.56,0,0,1-1.13.34h-2A1.45,1.45,0,0,1,209,217.18Z" style="fill: rgb(255, 255, 255); transform-origin: 211.1px 204.541px 0px;" id="el0f3wv132ykp6" class="animable"></path><path d="M220.1,215.59a9,9,0,0,1-2.84-7.15,9.88,9.88,0,0,1,1.3-5.11,8.92,8.92,0,0,1,3.71-3.45,12.4,12.4,0,0,1,5.67-1.24,15.93,15.93,0,0,1,4.08.46,9.75,9.75,0,0,1,3.12,1.49.63.63,0,0,1,.35.49,1.13,1.13,0,0,1-.19.54l-1,1.79c-.16.25-.3.38-.42.38a1,1,0,0,1-.54-.23,10.59,10.59,0,0,0-2.34-1.08,9.11,9.11,0,0,0-2.77-.37,6,6,0,0,0-4.5,1.7,6.4,6.4,0,0,0-1.64,4.63,6.1,6.1,0,0,0,1.64,4.64,6.78,6.78,0,0,0,4.81,1.54,8.52,8.52,0,0,0,5.07-1.49,1.08,1.08,0,0,1,.5-.19c.15,0,.3.13.45.38l1.11,1.87a.68.68,0,0,1,.15.42c0,.18-.13.36-.38.54a11.36,11.36,0,0,1-3.28,1.46,15.7,15.7,0,0,1-4.12.48Q222.94,218.09,220.1,215.59Z" style="fill: rgb(255, 255, 255); transform-origin: 226.531px 208.365px 0px;" id="elgbqbj1qxwr5" class="animable"></path><path d="M241.49,215.48a10.74,10.74,0,0,1,0-14.22c1.79-1.74,4.34-2.62,7.65-2.62s5.86.88,7.66,2.62a10.68,10.68,0,0,1,0,14.22c-1.8,1.74-4.36,2.61-7.66,2.61S243.28,217.22,241.49,215.48Zm11.76-2.54a6.55,6.55,0,0,0,1.42-4.57,6.43,6.43,0,0,0-1.42-4.52,6.21,6.21,0,0,0-8.21,0,6.39,6.39,0,0,0-1.43,4.52,6.52,6.52,0,0,0,1.43,4.55,6.12,6.12,0,0,0,8.21,0Z" style="fill: rgb(255, 255, 255); transform-origin: 249.155px 208.365px 0px;" id="elkq3dmnqoypn" class="animable"></path><path d="M263.59,217.18a1.41,1.41,0,0,1-.35-1v-15.9a1.28,1.28,0,0,1,.2-.81c.12-.15.39-.22.8-.22h2a.87.87,0,0,1,.61.17.93.93,0,0,1,.23.59l.11,1.6a8,8,0,0,1,2.54-2.17,7.13,7.13,0,0,1,3.41-.77,5.54,5.54,0,0,1,2.92.75,4.29,4.29,0,0,1,1.81,2.19,7,7,0,0,1,6.06-2.94,5.71,5.71,0,0,1,4.29,1.64,6.8,6.8,0,0,1,1.58,4.88v11a1.49,1.49,0,0,1-.32,1,1.56,1.56,0,0,1-1.13.34h-1.68a1.56,1.56,0,0,1-1.1-.34,1.41,1.41,0,0,1-.34-1V205.43a3.51,3.51,0,0,0-.75-2.52,3,3,0,0,0-2.23-.76,3.33,3.33,0,0,0-2.53,1,3.9,3.9,0,0,0-1,2.78v10.19a1.41,1.41,0,0,1-.34,1,1.57,1.57,0,0,1-1.11.34h-1.56a1.52,1.52,0,0,1-1.1-.34,1.41,1.41,0,0,1-.35-1V205.24a3.44,3.44,0,0,0-.66-2.34,2.72,2.72,0,0,0-2.12-.75,3.51,3.51,0,0,0-2.67,1.09,3.94,3.94,0,0,0-1,2.84v10.07a1.49,1.49,0,0,1-.32,1,1.56,1.56,0,0,1-1.13.34h-1.68A1.54,1.54,0,0,1,263.59,217.18Z" style="fill: rgb(255, 255, 255); transform-origin: 276.527px 208.099px 0px;" id="elr7wllaykqy" class="animable"></path><path d="M298.63,217.08A8.47,8.47,0,0,1,294.8,214a9.17,9.17,0,0,1-1.43-5.28q0-4.92,2.63-7.47c1.75-1.7,4.24-2.56,7.47-2.56s5.63.83,7.27,2.48,2.46,4,2.46,7.17c0,.89-.41,1.34-1.22,1.34H298a4.62,4.62,0,0,0,1.76,3.87,7.8,7.8,0,0,0,4.88,1.35,10.77,10.77,0,0,0,5.41-1.37,1,1,0,0,1,.42-.16c.18,0,.32.12.42.35l.92,1.64a1,1,0,0,1,.11.42.62.62,0,0,1-.34.49,12,12,0,0,1-3.38,1.41,16.89,16.89,0,0,1-4.17.46A13.79,13.79,0,0,1,298.63,217.08Zm10.14-10.28a5.06,5.06,0,0,0-1.31-3.69,5.33,5.33,0,0,0-3.95-1.34,5.7,5.7,0,0,0-4.1,1.37A4.87,4.87,0,0,0,298,206.8Z" style="fill: rgb(255, 255, 255); transform-origin: 303.282px 208.416px 0px;" id="eliyjyvkd0jes" class="animable"></path><path d="M316.17,216v-.81c0-1.06.75-1.6,2.25-1.6h1c1.5,0,2.25.54,2.25,1.6V216q0,1.56-2.25,1.56h-1Q316.17,217.52,316.17,216Zm.82-6a1.59,1.59,0,0,1-.29-1.05L316.48,193a1.51,1.51,0,0,1,.32-1.07,1.45,1.45,0,0,1,1.09-.34H320a1.45,1.45,0,0,1,1.09.34,1.51,1.51,0,0,1,.32,1.07l-.26,15.94a1.59,1.59,0,0,1-.29,1.05,1.39,1.39,0,0,1-1,.32h-1.87A1.2,1.2,0,0,1,317,210Z" style="fill: rgb(255, 255, 255); transform-origin: 318.92px 204.571px 0px;" id="elnaz0l1bnnja" class="animable"></path><path d="M134.7,190.65c-.62,1.73-2,2.55-3,4.27s-1.42,6.86-.29,9a10.78,10.78,0,0,0,8.37,5.37,6.87,6.87,0,0,0,4.08-1.14,6.22,6.22,0,0,0,1.47-1.38,6.58,6.58,0,0,0,.84-1.87.32.32,0,0,1,.08-.14.39.39,0,0,1,.18-.06,2.39,2.39,0,0,0,1.19-.53,1.51,1.51,0,0,0,.54-1.16,1.78,1.78,0,0,0-.91-1.35,7.43,7.43,0,0,0-1.59-.6c-1.33-.43-2.56-1.1-3.86-1.59a20.78,20.78,0,0,1-7.11-4.29Z" style="fill: rgb(255, 168, 167); transform-origin: 139.447px 199.973px 0px;" id="el1hx54qzyonx" class="animable"></path><path d="M346.66,192.21c.62,1.75,2,2.58,3,4.33s1.44,7,.3,9.13a10.93,10.93,0,0,1-8.5,5.45,6.44,6.44,0,0,1-6.49-4.2c-.91-3.15.66-4.34,4.44-5.77a21,21,0,0,0,7.22-4.35Z" style="fill: rgb(177, 102, 104); transform-origin: 342.677px 201.673px 0px;" id="el4dta1qef9fz" class="animable"></path><path d="M254,177.67c5.6.91,7.21,4.22,7.21,4.22h-4.58s-.58,1.54,1,7.31c.54,2-2.45,2.08-2.54,1.32-.54,1.24-4.48,3-7.42,1-2.7-1.79-3.9-4.53-3.3-9.66C245.36,176.15,253,177.51,254,177.67Z" style="fill: rgb(177, 102, 104); transform-origin: 252.714px 184.921px 0px;" id="elqnw7k35lth" class="animable"></path></g><defs>     <filter id="active" height="200%">         <feMorphology in="SourceAlpha" result="DILATED" operator="dilate" radius="2"></feMorphology>                <feFlood flood-color="#32DFEC" flood-opacity="1" result="PINK"></feFlood>        <feComposite in="PINK" in2="DILATED" operator="in" result="OUTLINE"></feComposite>        <feMerge>            <feMergeNode in="OUTLINE"></feMergeNode>            <feMergeNode in="SourceGraphic"></feMergeNode>        </feMerge>    </filter>    <filter id="hover" height="200%">        <feMorphology in="SourceAlpha" result="DILATED" operator="dilate" radius="2"></feMorphology>                <feFlood flood-color="#ff0000" flood-opacity="0.5" result="PINK"></feFlood>        <feComposite in="PINK" in2="DILATED" operator="in" result="OUTLINE"></feComposite>        <feMerge>            <feMergeNode in="OUTLINE"></feMergeNode>            <feMergeNode in="SourceGraphic"></feMergeNode>        </feMerge>            <feColorMatrix type="matrix" values="0   0   0   0   0                0   1   0   0   0                0   0   0   0   0                0   0   0   1   0 "></feColorMatrix>    </filter></defs></svg>